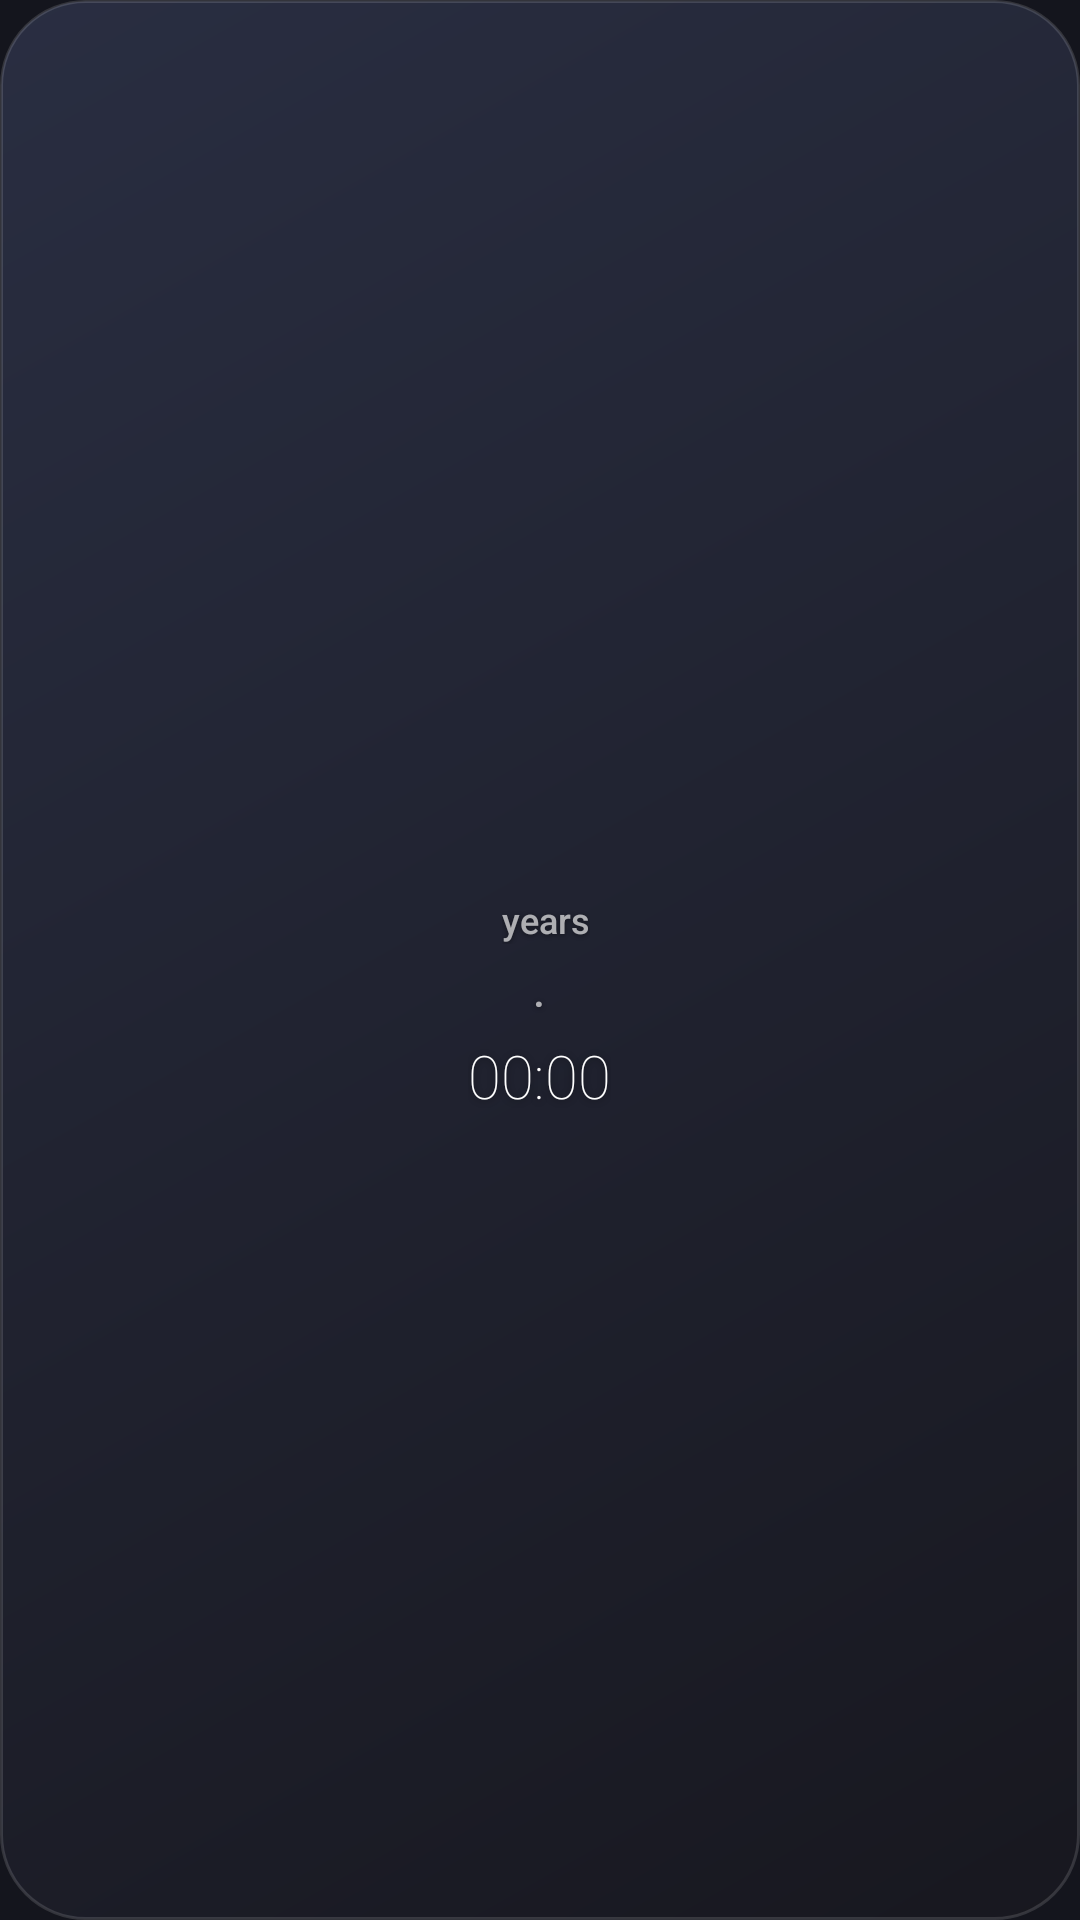

Write the Android layout XML for this screen, with the resource values it uses.
<!-- AndroidManifest.xml: application theme AppTheme -->
<!-- res/layout/w_hero_small.xml -->
<?xml version="1.0" encoding="utf-8"?>
<FrameLayout xmlns:android="http://schemas.android.com/apk/res/android" android:id="@+id/root"
    android:layout_width="match_parent" android:layout_height="match_parent">
    <ImageView android:id="@+id/bg" android:layout_width="match_parent" android:layout_height="match_parent"
        android:src="@drawable/widget_bg" android:scaleType="fitXY" android:importantForAccessibility="no" />
    <LinearLayout android:id="@+id/content" android:layout_width="match_parent" android:layout_height="wrap_content"
        android:layout_gravity="center" android:padding="10dp" android:orientation="vertical" android:gravity="center_horizontal">
<LinearLayout android:layout_width="wrap_content" android:layout_height="wrap_content" android:orientation="horizontal" android:gravity="bottom"><TextView android:id="@+id/years" android:layout_width="wrap_content" android:layout_height="wrap_content" android:textSize="46sp" android:textColor="#FFFFFFFF" android:fontFamily="sans-serif-thin" android:textStyle="normal" android:fontFeatureSettings="tnum" android:includeFontPadding="false" android:shadowColor="#73000000" android:shadowRadius="6" android:shadowDx="0" android:shadowDy="1" /><TextView android:layout_width="wrap_content" android:layout_height="wrap_content" android:text="years" android:textSize="12sp" android:textColor="#A6FFFFFF" android:fontFamily="sans-serif-medium" android:shadowColor="#73000000" android:shadowRadius="4" android:shadowDy="1" android:layout_marginStart="4dp" android:letterSpacing="0"/></LinearLayout><LinearLayout android:layout_width="wrap_content" android:layout_height="wrap_content" android:orientation="horizontal" android:gravity="center_vertical" android:layout_marginTop="2dp"><TextView android:id="@+id/months" android:layout_width="wrap_content" android:layout_height="wrap_content" android:textSize="14sp" android:textColor="#FFFFFFFF" android:fontFamily="sans-serif-thin" android:textStyle="normal" android:fontFeatureSettings="tnum" android:includeFontPadding="false" android:shadowColor="#73000000" android:shadowRadius="6" android:shadowDx="0" android:shadowDy="1" /><TextView android:layout_width="wrap_content" android:layout_height="wrap_content" android:text="  ·  " android:textSize="14sp" android:textColor="#A6FFFFFF" android:fontFamily="sans-serif-medium" android:letterSpacing="0.08" android:shadowColor="#73000000" android:shadowRadius="4" android:shadowDy="1" /><TextView android:id="@+id/days" android:layout_width="wrap_content" android:layout_height="wrap_content" android:textSize="14sp" android:textColor="#FFFFFFFF" android:fontFamily="sans-serif-thin" android:textStyle="normal" android:fontFeatureSettings="tnum" android:includeFontPadding="false" android:shadowColor="#73000000" android:shadowRadius="6" android:shadowDx="0" android:shadowDy="1" /></LinearLayout><Chronometer android:id="@+id/clock" android:layout_width="wrap_content" android:layout_height="wrap_content" android:textSize="20sp" android:textColor="#FFFFFFFF" android:fontFamily="sans-serif-thin" android:textStyle="normal" android:fontFeatureSettings="tnum" android:includeFontPadding="false" android:shadowColor="#73000000" android:shadowRadius="6" android:shadowDx="0" android:shadowDy="1" android:layout_marginTop="4dp"/><ProgressBar android:id="@+id/progress" style="@android:style/Widget.Material.ProgressBar.Horizontal" android:layout_width="match_parent" android:layout_height="4dp" android:layout_marginTop="10dp" android:max="1000" android:progressTint="#FFFFFFFF" android:progressBackgroundTint="#55FFFFFF" android:visibility="gone" /><TextView android:layout_width="wrap_content" android:layout_height="wrap_content" android:text="" android:textSize="10sp" android:textColor="#A6FFFFFF" android:fontFamily="sans-serif-medium" android:shadowColor="#73000000" android:shadowRadius="4" android:shadowDy="1" android:id="@+id/caption" android:layout_marginTop="5dp" android:letterSpacing="0" android:visibility="gone"/>
    </LinearLayout>
    <TextView android:id="@+id/setup" android:layout_width="wrap_content" android:layout_height="wrap_content"
        android:layout_gravity="center" android:gravity="center" android:padding="12dp" android:visibility="gone"
        android:text="@string/setup_widget" android:textColor="#FFFFFFFF" android:textSize="13sp"
        android:shadowColor="#73000000" android:shadowRadius="6" />
</FrameLayout>
<!-- resources referenced by this layout -->
<resources>
  <!-- drawable widget_bg (drawable) -->
  <?xml version="1.0" encoding="utf-8"?>
  <shape xmlns:android="http://schemas.android.com/apk/res/android" android:shape="rectangle">
      <gradient android:angle="315" android:startColor="@color/bg_top" android:endColor="@color/bg_bottom" />
      <corners android:radius="@android:dimen/system_app_widget_background_radius" />
      <stroke android:width="1dp" android:color="#22FFFFFF" />
  </shape>
  <string name="setup_widget">Tap to add your date of birth</string>
  <style name="AppTheme" parent="android:Theme.Material.NoActionBar">
          <item name="android:colorAccent">@color/accent</item>
          <item name="android:colorPrimary">@color/page</item>
          <item name="android:windowBackground">@color/page</item>
          <item name="android:statusBarColor">@color/page</item>
          <item name="android:navigationBarColor">@color/page</item>
      </style>
  <color name="bg_top">#EE2A2F44</color>
  <color name="bg_bottom">#EE17171F</color>
  <color name="accent">#FFFB6A40</color>
  <color name="page">#FF14151D</color>
</resources>
